Labelled photos from "actual_training_testing_data", an image-classification folder in rdk004/CNN_WBC_Classifier. The possible labels are: basophil, eosinophil, erythroblast, immature granulocyte, lymphocyte, monocyte, neutrophil, thrombocyte.

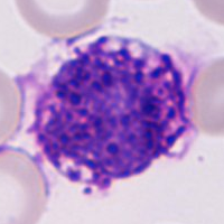
Label: basophil

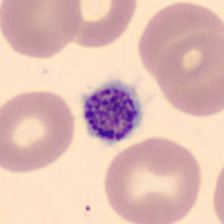
Label: thrombocyte

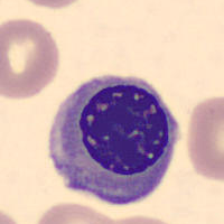
Label: erythroblast

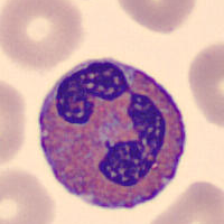
Label: eosinophil

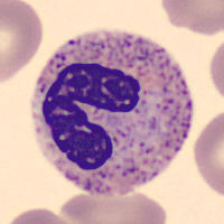
Label: neutrophil

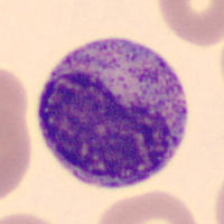
Label: immature granulocyte
